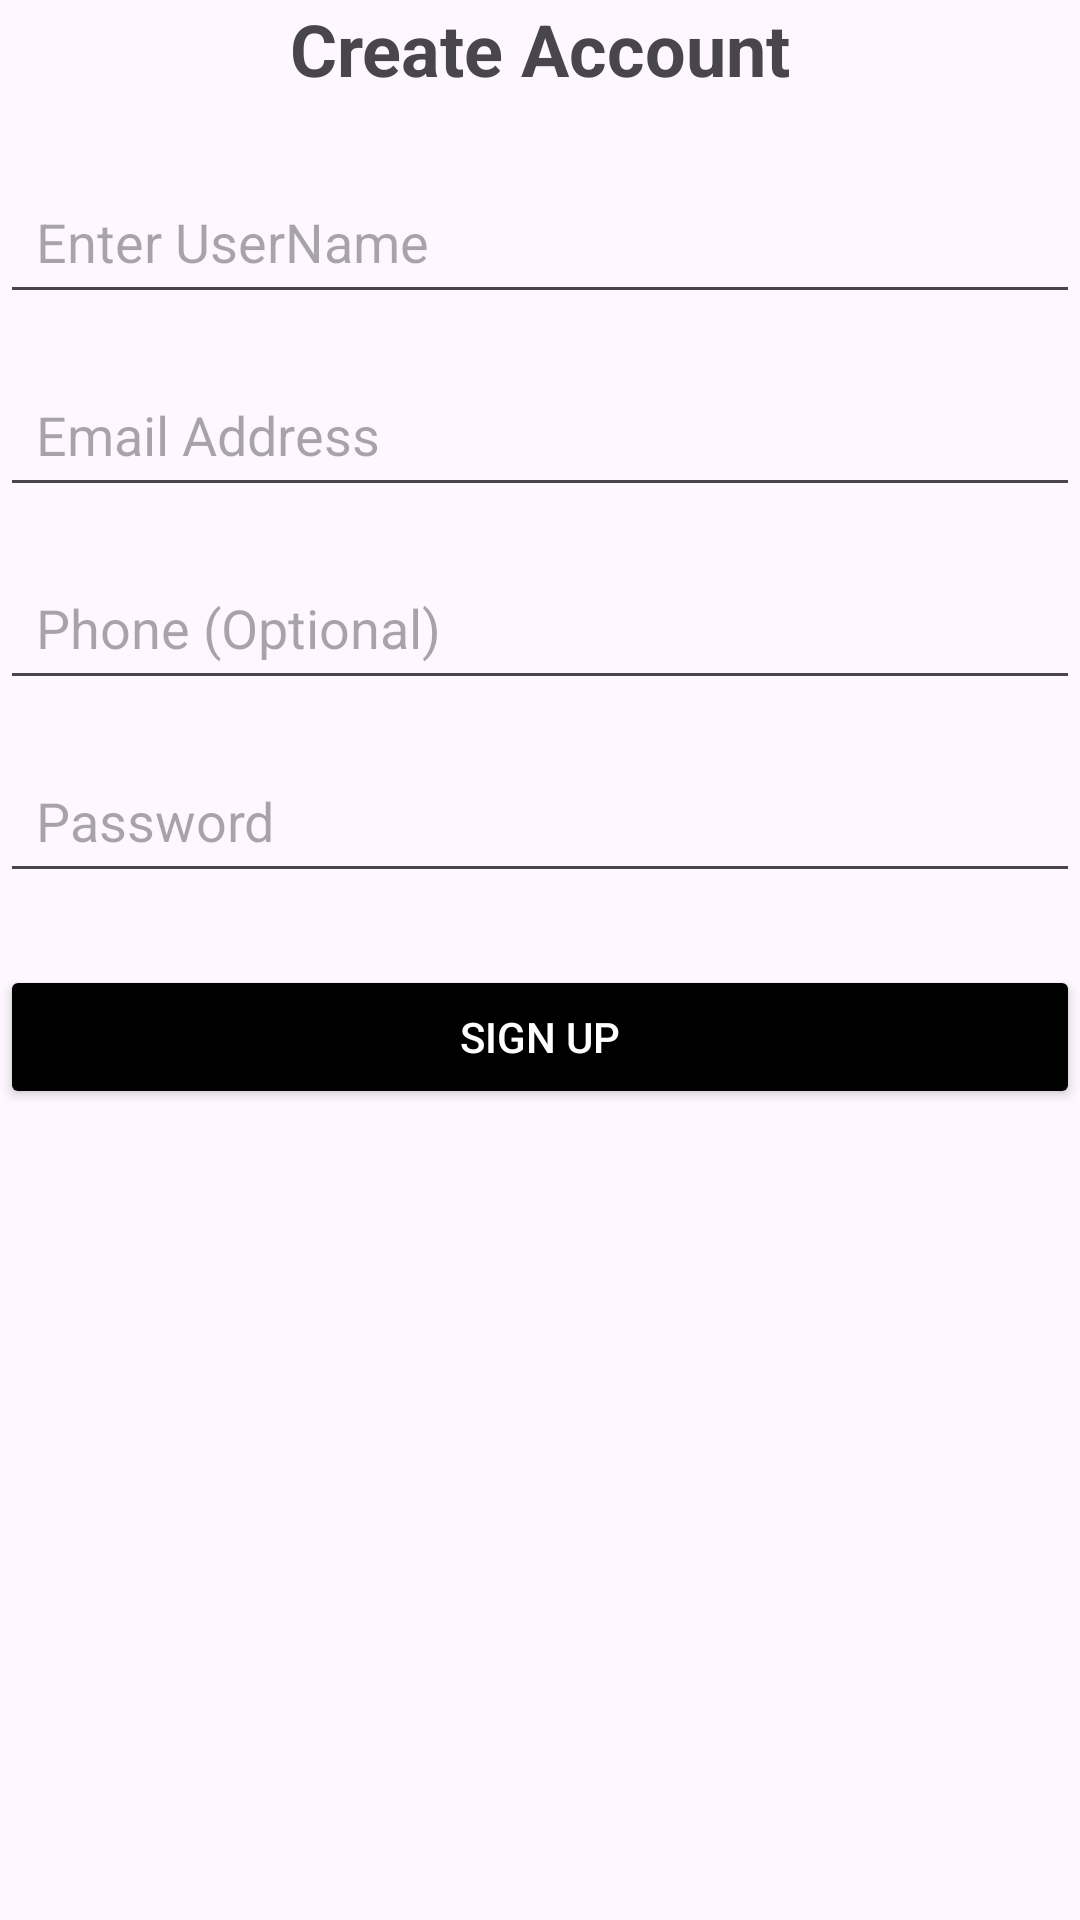

Write the Android layout XML for this screen, with the resource values it uses.
<!-- AndroidManifest.xml: application theme Theme.Yoghurts -->
<!-- res/layout/activity_signup.xml -->
<?xml version="1.0" encoding="utf-8"?>
<ScrollView
    xmlns:android="http://schemas.android.com/apk/res/android"
    xmlns:app="http://schemas.android.com/apk/res-auto"
    xmlns:tools="http://schemas.android.com/tools"
    android:id="@+id/main"
    android:layout_width="match_parent"
    android:layout_height="match_parent"
    tools:context=".Signup">
    <LinearLayout
        android:layout_width="match_parent"
        android:layout_height="wrap_content"
        android:orientation="vertical">

        <TextView
            android:layout_width="match_parent"
            android:layout_height="wrap_content"
            android:text="Create Account"
            android:textSize="24sp"
            android:textStyle="bold"
            android:gravity="center"
            android:layout_marginBottom="24dp" />

        <EditText
            android:id="@+id/username"
            android:layout_width="match_parent"
            android:layout_height="wrap_content"
            android:hint="Enter UserName"
            android:inputType="textPersonName"
            android:padding="12dp"
            android:layout_marginBottom="16dp" />

        <EditText
            android:id="@+id/email"
            android:layout_width="match_parent"
            android:layout_height="wrap_content"
            android:hint="Email Address"
            android:inputType="textEmailAddress"
            android:padding="12dp"
            android:layout_marginBottom="16dp" />
        <EditText
            android:id="@+id/phone"
            android:layout_width="match_parent"
            android:layout_height="wrap_content"
            android:hint="Phone (Optional)"
            android:inputType="phone"
            android:padding="12dp"
            android:layout_marginBottom="16dp" />


        <EditText
            android:id="@+id/password"
            android:layout_width="match_parent"
            android:layout_height="wrap_content"
            android:hint="Password"
            android:inputType="textPassword"
            android:padding="12dp"
            android:layout_marginBottom="24dp" />

        <Button
            android:id="@+id/signup"
            android:layout_width="match_parent"
            android:layout_height="wrap_content"
            android:text="SIGN UP"
            android:backgroundTint="#000000"
            android:textColor="#FFFFFF"
            android:padding="12dp" />

    </LinearLayout>

</ScrollView>
<!-- resources referenced by this layout -->
<resources>
  <style name="Theme.Yoghurts" parent="Base.Theme.Yoghurts" />
  <style name="Base.Theme.Yoghurts" parent="Theme.Material3.DayNight.NoActionBar">
          
          
      </style>
</resources>
